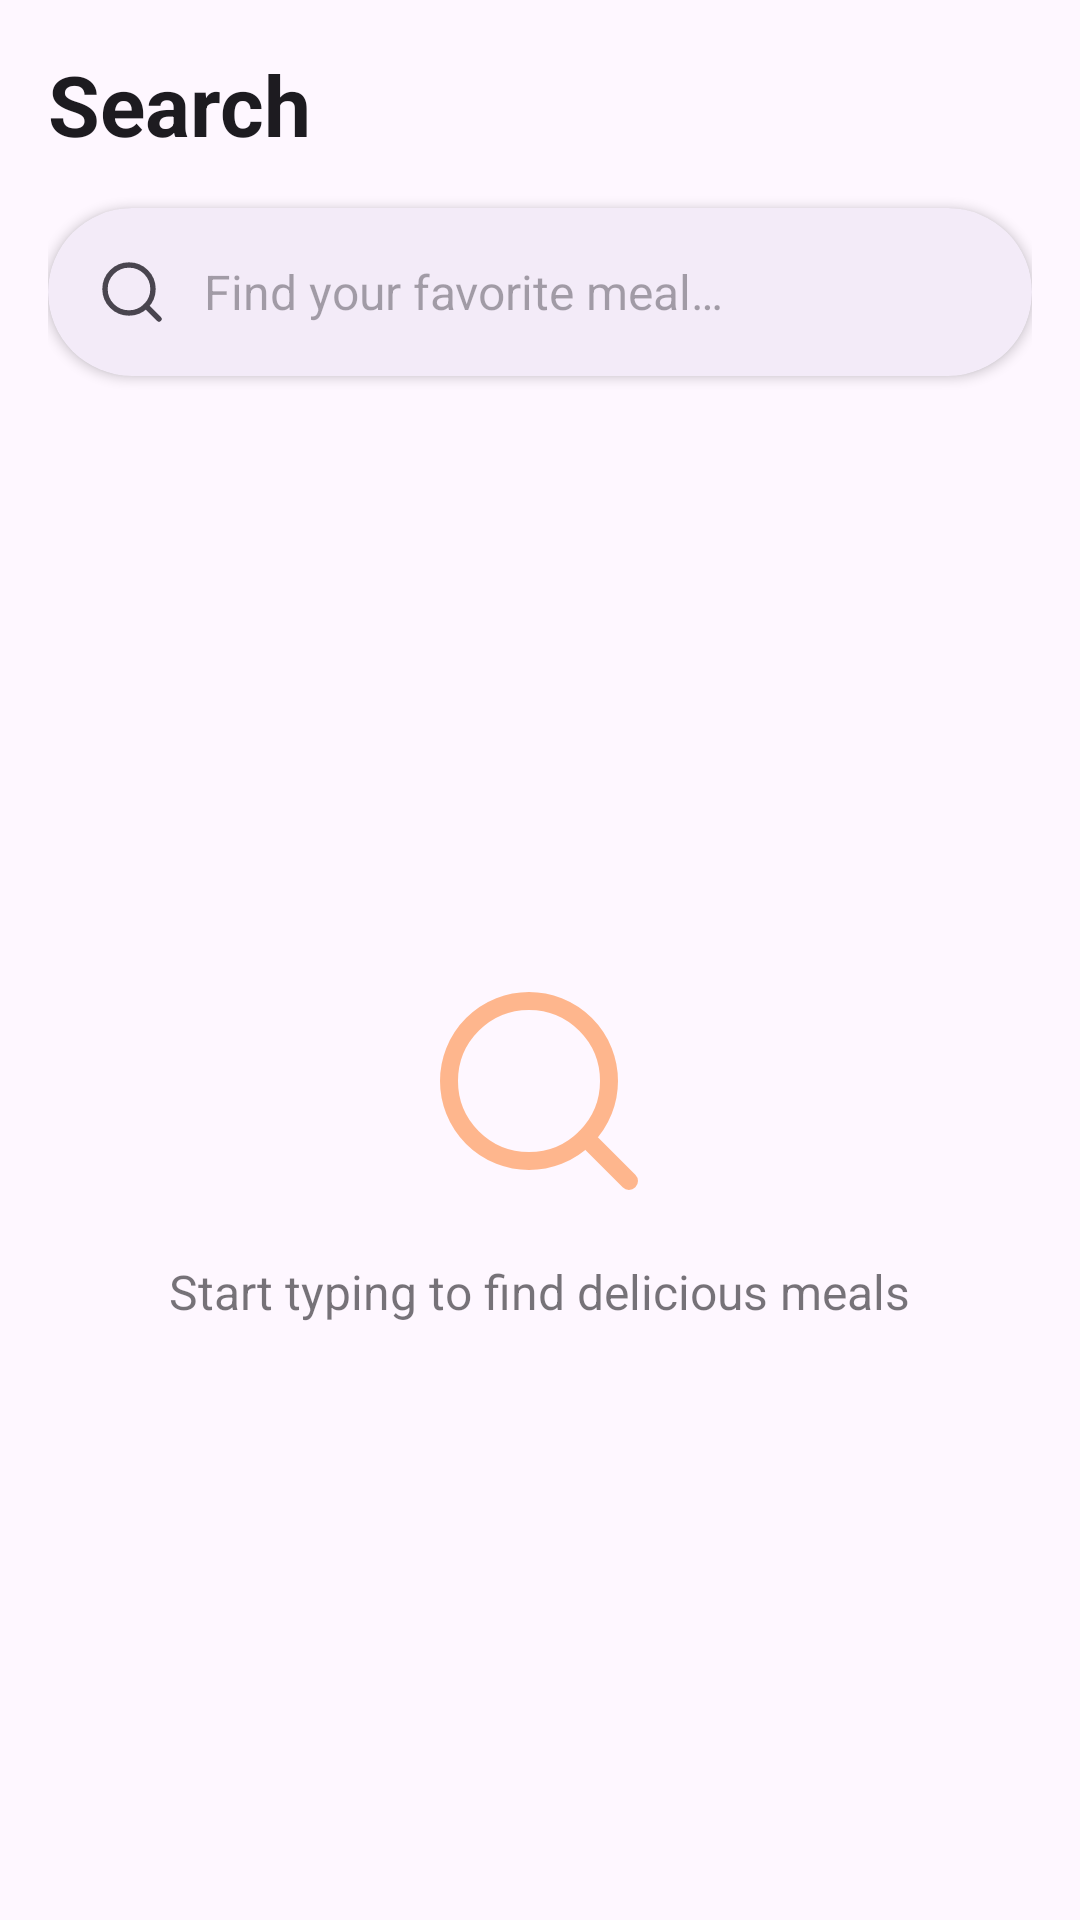

This screen was rendered from an Android layout file. Write that file and the resources it references.
<!-- AndroidManifest.xml: application theme Theme.Risotto -->
<!-- res/layout/fragment_search.xml -->
<LinearLayout
    xmlns:android="http://schemas.android.com/apk/res/android"
    xmlns:app="http://schemas.android.com/apk/res-auto"
    android:layout_width="match_parent"
    android:layout_height="match_parent"
    android:orientation="vertical"
    android:background="?android:attr/colorBackground"
    android:padding="16dp">

    
    <TextView
        android:layout_width="match_parent"
        android:layout_height="wrap_content"
        android:text="@string/nav_search"
        android:textSize="28sp"
        android:textStyle="bold"
        android:textColor="?android:attr/textColorPrimary"
        android:layout_marginBottom="16dp" />

    
    <com.google.android.material.card.MaterialCardView
        android:layout_width="match_parent"
        android:layout_height="56dp"
        app:cardCornerRadius="28dp"
        app:cardElevation="2dp"
        app:strokeWidth="0dp"
        android:layout_marginBottom="16dp">

        <LinearLayout
            android:layout_width="match_parent"
            android:layout_height="match_parent"
            android:orientation="horizontal"
            android:gravity="center_vertical"
            android:paddingStart="16dp"
            android:paddingEnd="16dp">

            <ImageView
                android:layout_width="24dp"
                android:layout_height="24dp"
                android:src="@drawable/ic_search"
                app:tint="?android:attr/textColorSecondary" />

            <EditText
                android:id="@+id/et_search"
                android:layout_width="0dp"
                android:layout_height="match_parent"
                android:layout_weight="1"
                android:layout_marginStart="12dp"
                android:background="@null"
                android:hint="@string/search_hint"
                android:inputType="text"
                android:imeOptions="actionSearch"
                android:maxLines="1"
                android:textSize="16sp"
                android:textColor="?android:attr/textColorPrimary" />
        </LinearLayout>
    </com.google.android.material.card.MaterialCardView>

    <FrameLayout
        android:layout_width="match_parent"
        android:layout_height="0dp"
        android:layout_weight="1">

        <androidx.recyclerview.widget.RecyclerView
            android:id="@+id/rv_search_results"
            android:layout_width="match_parent"
            android:layout_height="match_parent"
            android:clipToPadding="false"
            android:paddingBottom="88dp"
            app:layoutManager="androidx.recyclerview.widget.GridLayoutManager"
            app:spanCount="2" />

        
        <LinearLayout
            android:id="@+id/view_empty_state"
            android:layout_width="wrap_content"
            android:layout_height="wrap_content"
            android:layout_gravity="center"
            android:orientation="vertical"
            android:gravity="center"
            android:alpha="0.6">

            <ImageView
                android:layout_width="80dp"
                android:layout_height="80dp"
                android:src="@drawable/ic_search"
                app:tint="@color/brand_primary_light" />

            <TextView
                android:id="@+id/tv_empty_message"
                android:layout_width="wrap_content"
                android:layout_height="wrap_content"
                android:text="@string/search_start_typing"
                android:textSize="16sp"
                android:gravity="center"
                android:layout_marginTop="16dp"
                android:textColor="?android:attr/textColorPrimary" />
        </LinearLayout>

        
        <LinearLayout
            android:id="@+id/view_no_results"
            android:layout_width="match_parent"
            android:layout_height="wrap_content"
            android:layout_gravity="center"
            android:orientation="vertical"
            android:gravity="center"
            android:padding="32dp"
            android:visibility="gone">

            <ImageView
                android:layout_width="120dp"
                android:layout_height="120dp"
                android:src="@drawable/ic_search"
                app:tint="@color/brand_primary"
                android:alpha="0.15" />

            <TextView
                android:layout_width="wrap_content"
                android:layout_height="wrap_content"
                android:text="@string/search_no_results"
                android:textSize="18sp"
                android:textStyle="bold"
                android:textColor="?android:attr/textColorPrimary"
                android:layout_marginTop="16dp"
                android:gravity="center" />

            <TextView
                android:id="@+id/tv_no_results_subtitle"
                android:layout_width="wrap_content"
                android:layout_height="wrap_content"
                android:text="@string/search_no_results_subtitle"
                android:textSize="14sp"
                android:gravity="center"
                android:textColor="?android:attr/textColorSecondary"
                android:layout_marginTop="8dp" />
        </LinearLayout>

        
        <com.google.android.material.progressindicator.CircularProgressIndicator
            android:id="@+id/view_loading"
            android:layout_width="wrap_content"
            android:layout_height="wrap_content"
            android:layout_gravity="center"
            android:indeterminate="true"
            android:visibility="gone"
            app:indicatorColor="@color/brand_primary" />

    </FrameLayout>
</LinearLayout>
<!-- resources referenced by this layout -->
<resources>
  <color name="brand_primary">#E85D04</color>
  <color name="brand_primary_light">#FF8C42</color>
  <!-- drawable ic_search (drawable) -->
  <?xml version="1.0" encoding="utf-8"?>
  <vector
      xmlns:android="http://schemas.android.com/apk/res/android"
      android:width="24dp"
      android:height="24dp"
      android:viewportWidth="24"
      android:viewportHeight="24"
      android:tint="?attr/colorControlNormal">
      <path
          android:fillColor="@android:color/transparent"
          android:pathData="M11,19A8,8 0,1 0,11 3a8,8 0,0 0,0 16z"
          android:strokeWidth="1.8"
          android:strokeColor="?attr/colorControlNormal"
          android:strokeLineCap="round"
          android:strokeLineJoin="round"/>
      <path
          android:fillColor="@android:color/transparent"
          android:pathData="M21,21l-4.35,-4.35"
          android:strokeWidth="1.8"
          android:strokeColor="?attr/colorControlNormal"
          android:strokeLineCap="round"
          android:strokeLineJoin="round"/>
  </vector>
  <string name="nav_search">Search</string>
  <string name="search_hint">Find your favorite meal…</string>
  <string name="search_no_results">No meals found for this query</string>
  <string name="search_no_results_subtitle">We couldn\u0027t find any meal matching your search. Try another keyword!</string>
  <string name="search_start_typing">Start typing to find delicious meals</string>
  <style name="Theme.Risotto" parent="Base.Theme.Risotto" />
  <style name="Base.Theme.Risotto" parent="Theme.Material3.DayNight.NoActionBar">
          
          
      </style>
</resources>
